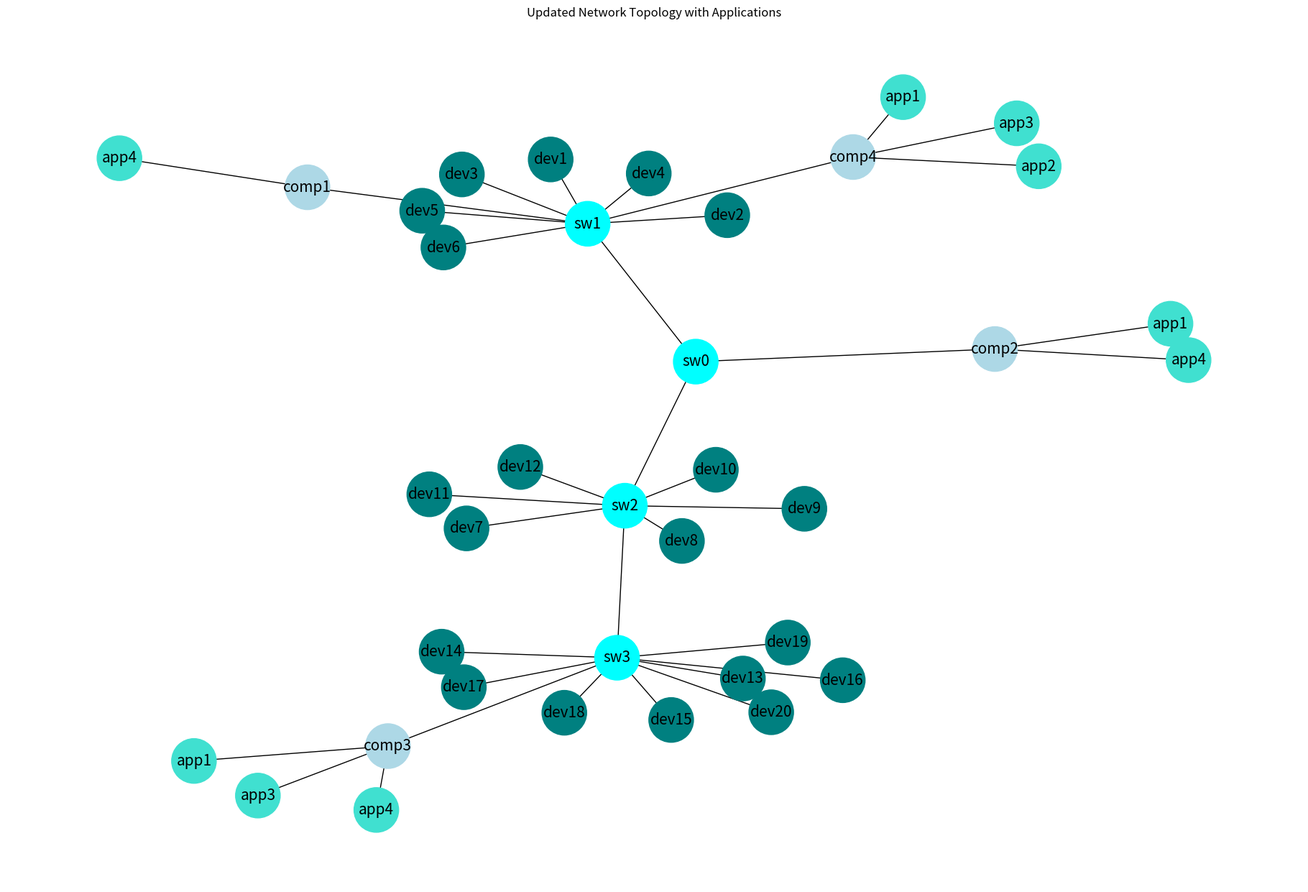
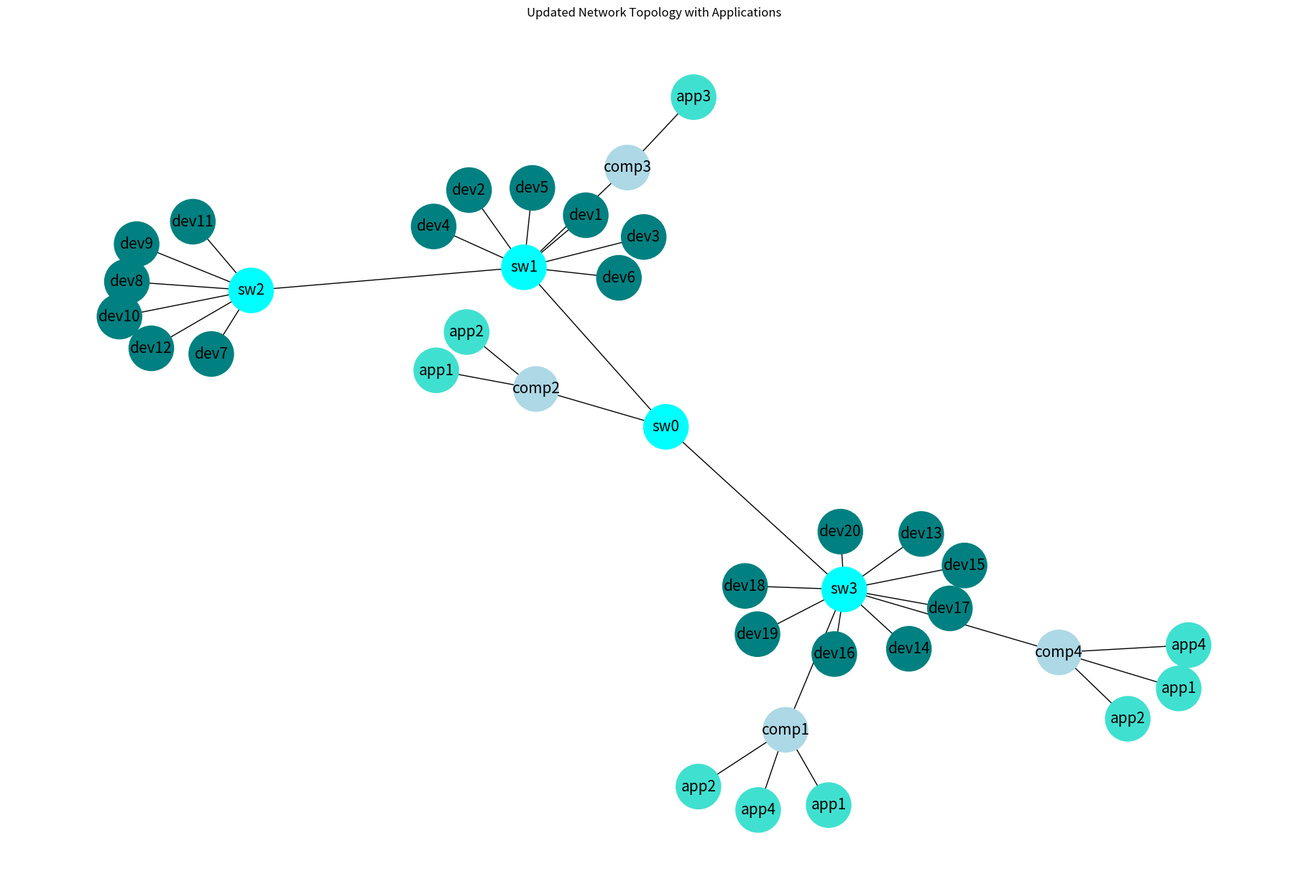
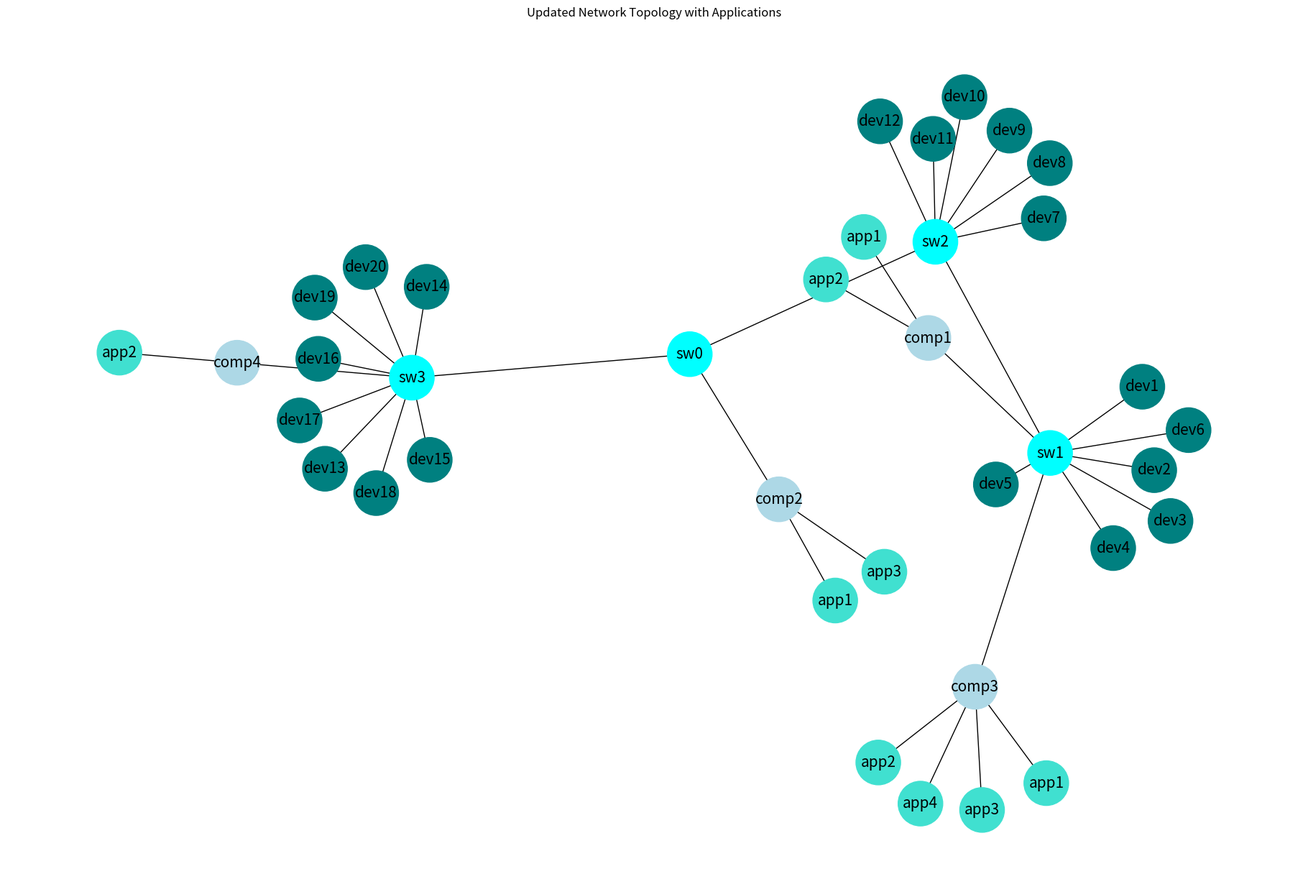
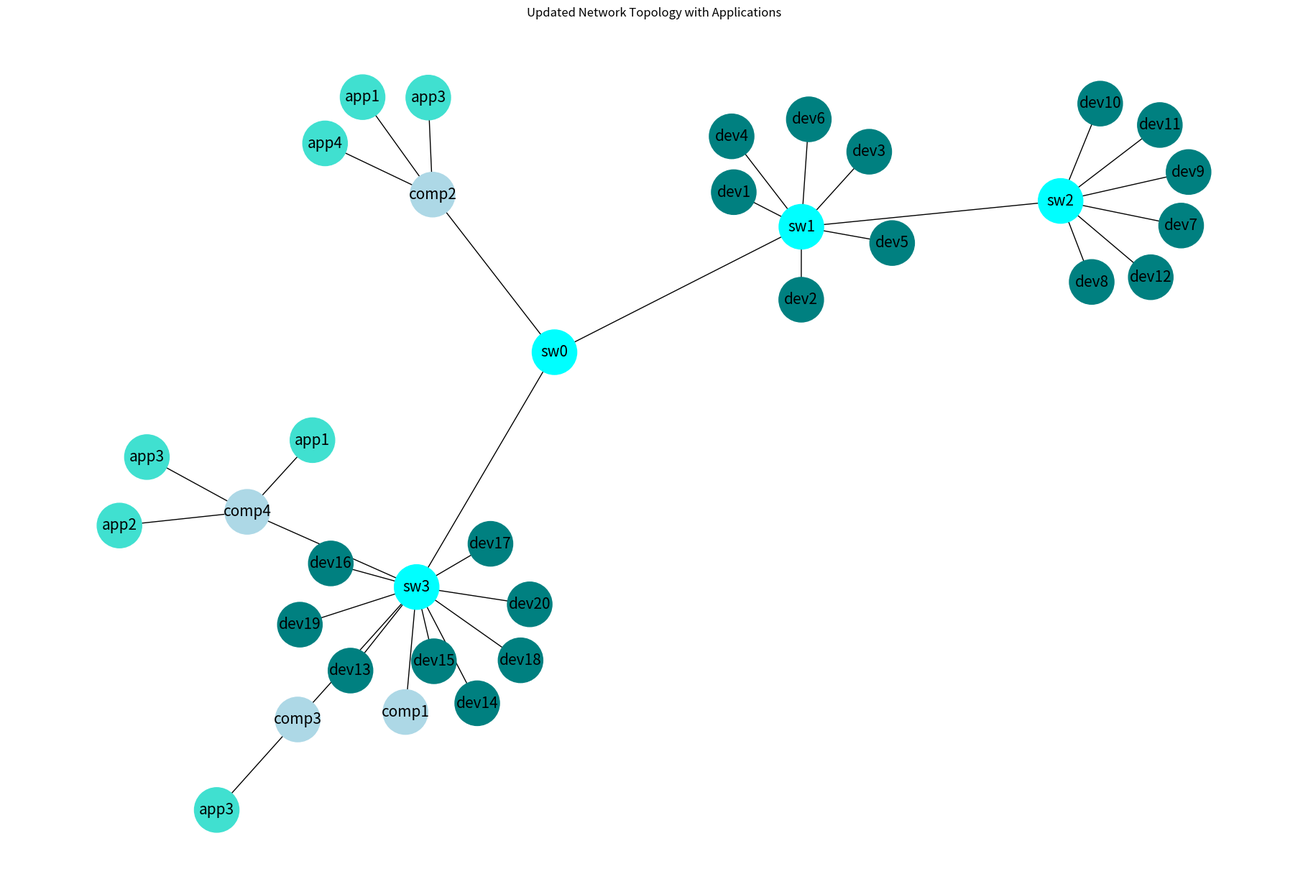
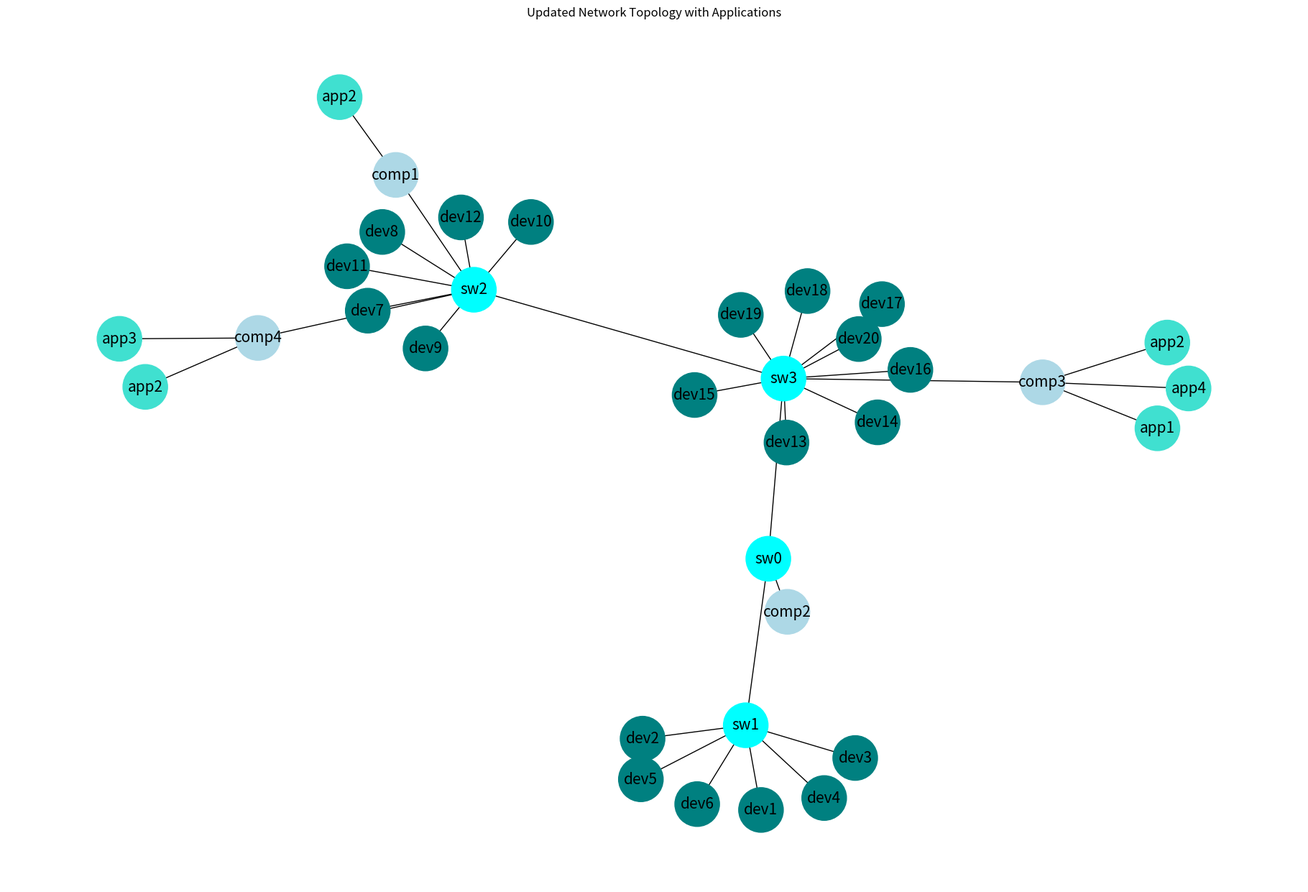

Source code (Python) for these figures, in order: (Note: this script raises an exception after producing the figures.)
import os
import csv
import random
import logging
from collections import defaultdict
import networkx as nx
import matplotlib.pyplot as plt

def assign_computer_group(computer_dict, group_num):
    # 機房
    highest_cpu_server = max(computer_dict, key=lambda k: computer_dict[k]["cpu"])
    computer_dict[highest_cpu_server]["group"] = 0

    remaining_servers = [
        server for server in computer_dict if server != highest_cpu_server
    ]
    for server in remaining_servers:
        assigned_group = random.randint(1, group_num - 1)
        computer_dict[server]["group"] = assigned_group

    return computer_dict

def assign_apps_to_computer(computer_dict, application_dict):
    app_keys = list(application_dict.keys())
    computer_keys = list(computer_dict.keys())

    # 首輪分發
    for app in app_keys:
        assigned_computer = random.choice(computer_keys)
        computer_dict[assigned_computer]["running_apps"].append(app)

    # 二輪分發
    for app in app_keys:
        valid_computers = [
            comp
            for comp in computer_dict
            if app not in computer_dict[comp]["running_apps"]
        ]
        random.shuffle(valid_computers)
        num_additional_computers = random.randint(0, len(valid_computers) - 1)

        for assigned_computer in valid_computers[:num_additional_computers]:
            computer_dict[assigned_computer]["running_apps"].append(app)

    return computer_dict

# print(computer_dict)
# computer_dict = {
#     'comp1': {'cpu': 0.8, 'memory': False, 'bandwidth': 1000, 'group': 2, 'running_apps': ['app1', 'app2']},
#     'comp2': {'cpu': 1, 'memory': False, 'bandwidth': 1000, 'group': 0, 'running_apps': ['app1', 'app3', 'app2', 'app4']},
#     'comp3': {'cpu': 0.4, 'memory': False, 'bandwidth': 1000, 'group': 1, 'running_apps': ['app3', 'app4']},
#     'comp4': {'cpu': 0.4, 'memory': False, 'bandwidth': 1000, 'group': 2, 'running_apps': ['app2', 'app4']}
#     }

def generate_topology(G, switch_dict, plot=False):
    switches = list(switch_dict.keys())

    root = random.choice(switches)
    G.add_node(root)
    remaining_switches = set(switches)
    remaining_switches.remove(root)

    while remaining_switches:
        child = remaining_switches.pop()
        parent = random.choice(list(G.nodes))
        G.add_edge(parent, child)

    if plot:
        nx.draw(G, with_labels=True, node_color="lightblue", node_size=2000)
        plt.title("Random Tree Topology of Switches")
        plt.show()

    return G

def add_nodes_to_topology(G, dict, plot=False):
    for label, properties in dict.items():
        G.add_node(label)
        group = properties["group"]

        switch_to_connect = f"sw{group}"

        if switch_to_connect in G.nodes:
            G.add_edge(label, switch_to_connect)
        else:
            print(
                f"Warning: {switch_to_connect} does not exist. Node {label} not connected."
            )

    if plot:
        nx.draw(G, with_labels=True, node_color="lightblue", node_size=2000)
        plt.title("Updated Network Topology")
        plt.show()

    return G

def add_app_nodes_to_topology(G, application_dict, computer_dict, plot=False, iteration=0):
    for computer, properties in computer_dict.items():
        for app in properties["running_apps"]:
            if app in application_dict:
                app_instance = f"{app}_{computer}"
                G.add_node(app_instance)
                G.add_edge(app_instance, computer)

    label_dict = {
        node: node.split("_")[0] if "app" in node else node for node in G.nodes()
    }
    node_categories = {}
    for node in G.nodes:
        if node.startswith("comp"):
            node_categories[node] = "comp"
        elif node.startswith("dev"):
            node_categories[node] = "dev"
        elif node.startswith("sw"):
            node_categories[node] = "sw"
        else:
            node_categories[node] = "app"
    color_map = {"comp": "lightblue", "dev": "teal", "sw": "cyan", "app": "turquoise"}
    node_colors = [color_map[node_categories.get(node, "default")] for node in G.nodes]

    if plot:        
        # pos = nx.spring_layout(G, k=0.5, iterations=25)
        plt.figure(figsize=(18, 12))
        nx.draw(
            G,
            # pos,
            labels=label_dict,
            with_labels=True,
            node_size=2000,
            node_color=node_colors,
            font_size=15
        )
        plt.title("Updated Network Topology with Applications")
        # plt.show()
        plt.savefig(f"scenario 1/scenario_{iteration}.png", format='PNG', dpi=300)

    return G

# print(app_to_topo.nodes)
# ['sw1', 'sw0', 'sw3', 'sw2', 'dev1', 'dev2', 'dev3', 'dev4', 'dev5', 'dev6', 'dev7', 'dev8', 'dev9', 'dev10', 'dev11', 'dev12', 'dev13', 'dev14', 'dev15', 'dev16', 'dev17', 'dev18', 'dev19', 'dev20', 'comp1', 'comp2',
# 'comp3', 'comp4', 'app1_comp1', 'app2_comp1', 'app1_comp2', 'app3_comp2', 'app2_comp2', 'app4_comp2', 'app3_comp3', 'app4_comp3', 'app2_comp4', 'app4_comp4']

# print(app_to_topo.edges)
# [('sw1', 'sw0'), ('sw1', 'sw3'), ('sw1', 'sw2'), ('sw1', 'dev1'), ('sw1', 'dev2'), ('sw1', 'dev3'), ('sw1', 'dev4'), ('sw1', 'dev5'), ('sw1', 'dev6'), ('sw1', 'comp3'), ('sw0', 'comp2'), ('sw3', 'dev13'), ('sw3', 'dev14'), ('sw3', 'dev15'), ('sw3', 'dev16'), ('sw3', 'dev17'), ('sw3', 'dev18'), ('sw3', 'dev19'), ('sw3', 'dev20'), ('sw2', 'dev7'), ('sw2', 'dev8'), ('sw2', 'dev9'), ('sw2', 'dev10'), ('sw2', 'dev11'), ('sw2', 'dev12'),
# ('sw2', 'comp1'), ('sw2', 'comp4'), ('comp1', 'app1_comp1'), ('comp1', 'app2_comp1'), ('comp2', 'app1_comp2'), ('comp2', 'app3_comp2'), ('comp2', 'app2_comp2'), ('comp2', 'app4_comp2'), ('comp3', 'app3_comp3'), ('comp3', 'app4_comp3'), ('comp4', 'app2_comp4'), ('comp4', 'app4_comp4')]

def create_directory(directory_name):
    if not os.path.exists(directory_name):
        os.makedirs(directory_name)

def write_to_csv(file_name, nodes, edges):
    with open(file_name, 'w', newline='') as file:
        writer = csv.writer(file)
        writer.writerow(['Nodes'])
        writer.writerows([[node] for node in nodes])
        writer.writerow([])
        writer.writerow(['Edges'])
        writer.writerows(edges)

def main(G, iteration):
    device_dict = {
        "dev1": {"type": "CNC", "bandwidth": 100, "group": 1},
        "dev2": {"type": "CNC", "bandwidth": 100, "group": 1},
        "dev3": {"type": "CNC", "bandwidth": 100, "group": 1},
        "dev4": {"type": "CNC", "bandwidth": 100, "group": 1},
        "dev5": {"type": "CNC", "bandwidth": 1000, "group": 1},
        "dev6": {"type": "CNC", "bandwidth": 1000, "group": 1},
        "dev7": {"type": "CNC", "bandwidth": 100, "group": 2},
        "dev8": {"type": "CNC", "bandwidth": 100, "group": 2},
        "dev9": {"type": "CNC", "bandwidth": 100, "group": 2},
        "dev10": {"type": "CNC", "bandwidth": 100, "group": 2},
        "dev11": {"type": "CNC", "bandwidth": 1000, "group": 2},
        "dev12": {"type": "CNC", "bandwidth": 1000, "group": 2},
        "dev13": {"type": "CNC", "bandwidth": 100, "group": 3},
        "dev14": {"type": "CNC", "bandwidth": 100, "group": 3},
        "dev15": {"type": "CNC", "bandwidth": 100, "group": 3},
        "dev16": {"type": "CNC", "bandwidth": 100, "group": 3},
        "dev17": {"type": "CNC", "bandwidth": 1000, "group": 3},
        "dev18": {"type": "CNC", "bandwidth": 1000, "group": 3},
        "dev19": {"type": "CNC", "bandwidth": 1000, "group": 3},
        "dev20": {"type": "CNC", "bandwidth": 1000, "group": 3},
    }
    application_dict = {
        "app1": {
            "name": "Job Scheduling",
            "response_timeout": False,
            "cpu_usage": False,
            "memory_usage": False,
            "packet_sending": False,
            "packet_receiving": "app1",
            "target_device": ["CNC"],
        },
        "app2": {
            "name": "automatic workpiece changing",
            "response_timeout": False,
            "cpu_usage": False,
            "memory_usage": False,
            "packet_sending": False,
            "packet_receiving": "app2",
            "target_device": ["CNC"],
        },
        "app3": {
            "name": "Tool Wear Detection",
            "response_timeout": False,
            "cpu_usage": False,
            "memory_usage": False,
            "packet_sending": False,
            "packet_receiving": "app3",
            "target_device": ["CNC"],
        },
        "app4": {
            "name": "Predictive Maintenance",
            "response_timeout": False,
            "cpu_usage": False,
            "memory_usage": False,
            "packet_sending": False,
            "packet_receiving": "app4",
            "target_device": ["CNC"],
        },
    }
    computer_dict = {
        "comp1": {
            "cpu": 0.8,
            "memory": False,
            "bandwidth": 1000,
            "group": None,
            "running_apps": [],
        },
        "comp2": {
            "cpu": 1,
            "memory": False,
            "bandwidth": 1000,
            "group": None,
            "running_apps": [],
        },
        "comp3": {
            "cpu": 0.4,
            "memory": False,
            "bandwidth": 1000,
            "group": None,
            "running_apps": [],
        },
        "comp4": {
            "cpu": 0.4,
            "memory": False,
            "bandwidth": 1000,
            "group": None,
            "running_apps": [],
        },
    }
    switch_dict = {
        "sw0": {"bandwidth": 1000, "forward_delay": False},
        "sw1": {"bandwidth": 1000, "forward_delay": False},
        "sw2": {"bandwidth": 1000, "forward_delay": False},
        "sw3": {"bandwidth": 1000, "forward_delay": False},
    }
    
    computer_dict = assign_computer_group(computer_dict, len(switch_dict))
    computer_dict = assign_apps_to_computer(computer_dict, application_dict)
    
    switch_to_topo = generate_topology(G, switch_dict)
    device_to_topo = add_nodes_to_topology(switch_to_topo, device_dict)
    computer_to_topo = add_nodes_to_topology(device_to_topo, computer_dict)
    # app_to_topo = add_app_nodes_to_topology(computer_to_topo, application_dict, computer_dict, plot=True)
    app_to_topo = add_app_nodes_to_topology(computer_to_topo, application_dict, computer_dict, plot=True, iteration=iteration)
    
    csv_filename = f'scenario 1/scenario_{iteration}.csv'
    write_to_csv(csv_filename, app_to_topo.nodes, app_to_topo.edges)

if __name__ == "__main__":
    n = 5
    G = nx.Graph()
    create_directory('scenario 1')
    
    for i in range(n):
        G.clear()
        main(G, i)
    pause = input("Press any key to exit...")
